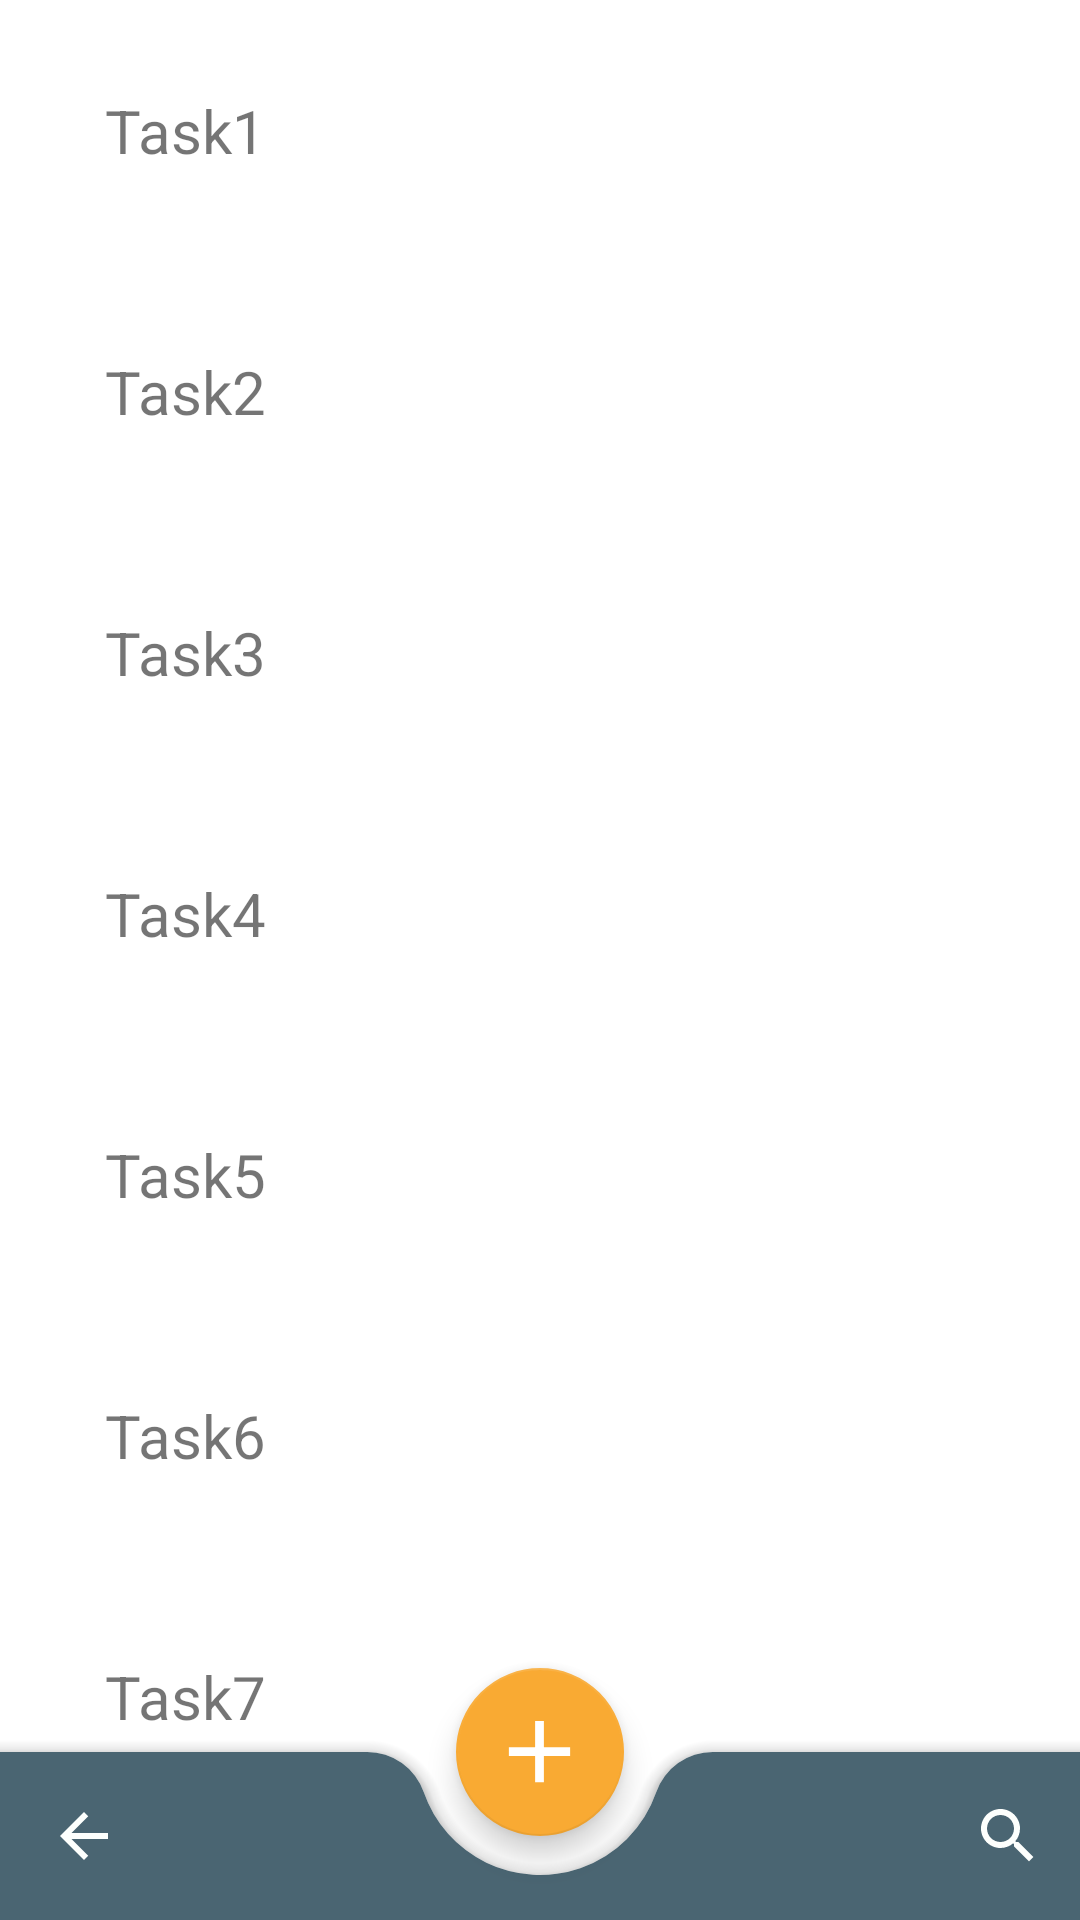

Write the Android layout XML for this screen, with the resource values it uses.
<!-- AndroidManifest.xml: application theme Theme.MyPlanner -->
<!-- res/layout/activity_main.xml -->
<?xml version="1.0" encoding="utf-8"?>
<androidx.coordinatorlayout.widget.CoordinatorLayout xmlns:android="http://schemas.android.com/apk/res/android"
    xmlns:app="http://schemas.android.com/apk/res-auto"
    xmlns:tools="http://schemas.android.com/tools"
    android:layout_width="match_parent"
    android:layout_height="match_parent"
    tools:context=".MainActivity">

    <androidx.core.widget.NestedScrollView
        android:layout_width="match_parent"
        android:layout_height="match_parent">

        <LinearLayout
            android:layout_width="match_parent"
            android:layout_height="wrap_content"
            android:orientation="vertical">

            <TextView
                android:layout_height="wrap_content"
                android:layout_width="match_parent"
                android:layout_margin="30dp"
                android:textSize="20sp"
                android:text=" Task1 "
                />

            <TextView
                android:layout_height="wrap_content"
                android:layout_width="match_parent"
                android:layout_margin="30dp"
                android:textSize="20sp"
                android:text=" Task2 "
                />

            <TextView
                android:layout_height="wrap_content"
                android:layout_width="match_parent"
                android:layout_margin="30dp"
                android:textSize="20sp"
                android:text=" Task3 "
                />

            <TextView
                android:layout_height="wrap_content"
                android:layout_width="match_parent"
                android:layout_margin="30dp"
                android:textSize="20sp"
                android:text=" Task4 "
                />

            <TextView
                android:layout_height="wrap_content"
                android:layout_width="match_parent"
                android:layout_margin="30dp"
                android:textSize="20sp"
                android:text=" Task5 "
                />

            <TextView
                android:layout_height="wrap_content"
                android:layout_width="match_parent"
                android:layout_margin="30dp"
                android:textSize="20sp"
                android:text=" Task6 "
                />

            <TextView
                android:layout_height="wrap_content"
                android:layout_width="match_parent"
                android:layout_margin="30dp"
                android:textSize="20sp"
                android:text=" Task7 "
                />

            <TextView
                android:layout_height="wrap_content"
                android:layout_width="match_parent"
                android:layout_margin="30dp"
                android:textSize="20sp"
                android:text=" Task8 "
                />

            <TextView
                android:layout_height="wrap_content"
                android:layout_width="match_parent"
                android:layout_margin="30dp"
                android:textSize="20sp"
                android:text=" Task9 "
                />

            <TextView
                android:layout_height="wrap_content"
                android:layout_width="match_parent"
                android:layout_margin="30dp"
                android:textSize="20sp"
                android:text=" Task10 "
                />

        </LinearLayout>

    </androidx.core.widget.NestedScrollView>


    <com.google.android.material.bottomappbar.BottomAppBar
        android:id="@+id/bottomAppBar"
        android:layout_width="match_parent"
        android:layout_height="wrap_content"
        android:layout_gravity="bottom"
        app:backgroundTint="@color/colorPrimary"
        app:menu="@menu/app_bar_menu"
        app:hideOnScroll="true"
        app:fabCradleMargin="13dp"
        app:fabCradleRoundedCornerRadius="20dp"
        app:navigationIcon="@drawable/ic_baseline_arrow_back_24"
        />

    <com.google.android.material.floatingactionbutton.FloatingActionButton
        android:layout_height="wrap_content"
        android:layout_width="wrap_content"
        android:src="@drawable/ic_baseline_add_24"
        app:backgroundTint="@color/colorAccent"
        app:layout_anchor="@id/bottomAppBar"
        app:maxImageSize="35dp"
        app:tint="@color/colorWhite"
        />



</androidx.coordinatorlayout.widget.CoordinatorLayout>
<!-- resources referenced by this layout -->
<resources>
  <color name="colorAccent">#F9AA33</color>
  <color name="colorPrimary">#4A6572</color>
  <color name="colorWhite">#FFFFFFFF</color>
  <!-- drawable ic_baseline_add_24 (drawable) -->
  <vector android:height="24dp" android:tint="#232F34"
      android:viewportHeight="24" android:viewportWidth="24"
      android:width="24dp" xmlns:android="http://schemas.android.com/apk/res/android">
      <path android:fillColor="@android:color/white" android:pathData="M19,13h-6v6h-2v-6H5v-2h6V5h2v6h6v2z"/>
  </vector>
  <!-- drawable ic_baseline_arrow_back_24 (drawable) -->
  <vector android:height="24dp" android:tint="#FDFFFD"
      android:viewportHeight="24" android:viewportWidth="24"
      android:width="24dp" xmlns:android="http://schemas.android.com/apk/res/android">
      <path android:fillColor="@android:color/white" android:pathData="M20,11H7.83l5.59,-5.59L12,4l-8,8 8,8 1.41,-1.41L7.83,13H20v-2z"/>
  </vector>
  <style name="Theme.MyPlanner" parent="Theme.MaterialComponents.DayNight.DarkActionBar">
          
          <item name="colorPrimary">@color/colorPrimary</item>
          <item name="colorPrimaryVariant">@color/colorPrimary</item>
          <item name="colorOnPrimary">@color/colorWhite</item>
          
          <item name="colorSecondary">@color/colorAccent</item>
          <item name="colorSecondaryVariant">@color/colorAccent</item>
          <item name="colorOnSecondary">@color/black</item>
          
          <item name="android:statusBarColor" tools:targetApi="l">?attr/colorPrimaryVariant</item>
          
          <item name="windowActionBar">false</item>
          <item name="windowNoTitle">true</item>
  
      </style>
  <color name="black">#FF000000</color>
</resources>
